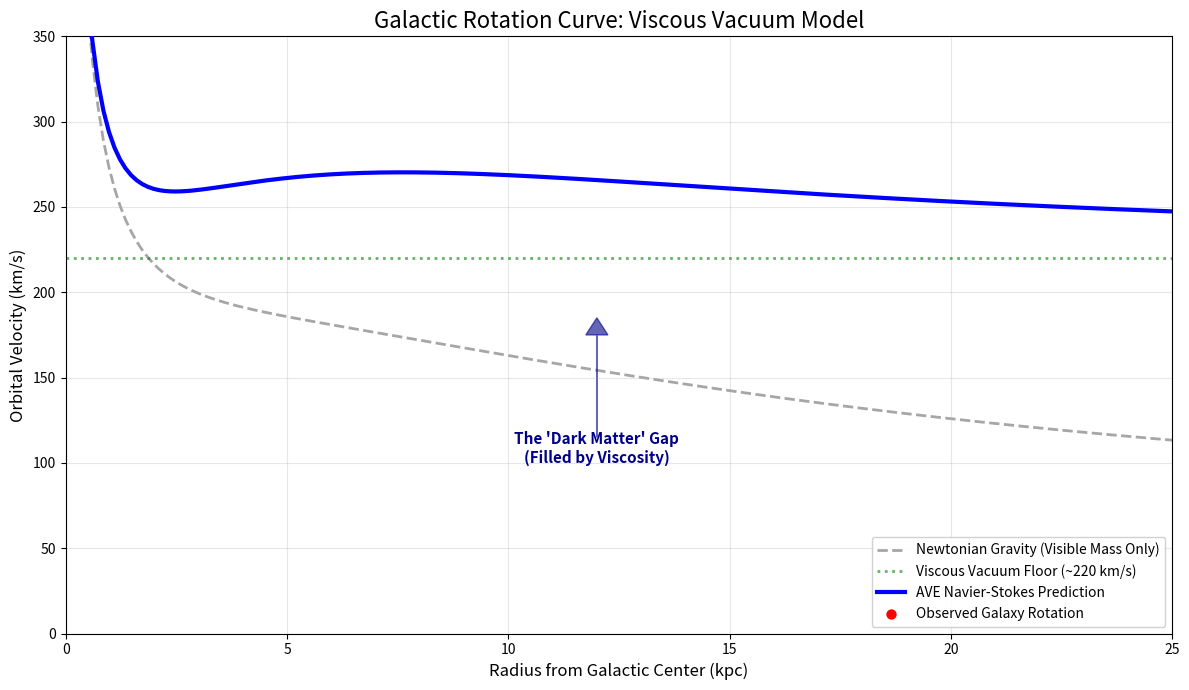

The matplotlib source for this figure:
import numpy as np
import matplotlib.pyplot as plt
import os

# Configuration
OUTPUT_DIR = "manuscript/chapters/09_viscous_dynamics_dark_matter/simulations"
OUTPUT_FILE = "galaxy_rotation_viscous.png"

def ensure_output_dir():
    """Creates the output directory if it doesn't exist."""
    if not os.path.exists(OUTPUT_DIR):
        os.makedirs(OUTPUT_DIR)

def simulate_galactic_rotation():
    """
    Simulates the galactic rotation curve using the AVE Viscous Vacuum model.
    Saves the output graph to disk.
    """
    print("Simulating Galactic Rotation via Viscous Vacuum Floor...")

    # 1. Setup Parameters
    r = np.linspace(0.1, 25, 200)       # Radius in kpc
    G = 4.302e-6                        # Gravitational Constant
    M_bulge = 1.5e10                    # Mass of the central bulge
    M_disk_total = 6.0e10               # Total mass of the disk
    r_scale = 3.5                       # Disk scale length (kpc)
    v_viscous_floor = 220.0             # km/s (Vacuum Viscosity Floor)

    # 2. Calculate Velocities
    # Mass enclosed within radius r
    M_r = M_bulge + M_disk_total * (1 - np.exp(-r/r_scale) * (1 + r/r_scale))
    
    # Keplerian (Newtonian)
    v_newton = np.sqrt(G * M_r / r)

    # AVE (Newton + Viscosity)
    v_ave = np.sqrt(v_newton**2 + v_viscous_floor**2 * (1 - np.exp(-r/r_scale)))

    # 3. Generate Synthetic "Observed" Data
    r_data = np.linspace(2, 24, 15)
    v_data_ideal = np.sqrt((G * (M_bulge + M_disk_total * (1 - np.exp(-r_data/r_scale) * (1 + r_data/r_scale))) / r_data)**2 + v_viscous_floor**2 * (1 - np.exp(-r_data/r_scale)))
    noise = np.random.normal(0, 10, len(r_data)) 
    v_data_obs = v_data_ideal + noise

    # 4. Plotting
    plt.figure(figsize=(12, 7))
    
    # Layer 1: Newtonian (Standard Physics) - Bottom
    plt.plot(r, v_newton, linestyle='--', color='gray', linewidth=2, 
             label='Newtonian Gravity (Visible Mass Only)', alpha=0.7, zorder=1)
    
    # Layer 2: Viscous Floor (AVE Contribution)
    plt.axhline(y=v_viscous_floor, color='green', linestyle=':', linewidth=2, 
                label=f'Viscous Vacuum Floor (~{int(v_viscous_floor)} km/s)', alpha=0.6, zorder=2)
    
    # Layer 3: AVE Prediction (Total) - Middle
    plt.plot(r, v_ave, color='blue', linewidth=3, 
             label='AVE Navier-Stokes Prediction', zorder=5)
    
    # Layer 4: Observed Data - TOP
    # We plot bars and markers separately to ensure markers are absolutely on top
    plt.errorbar(r_data, v_data_obs, yerr=15, fmt='none', ecolor='darkred', 
                 elinewidth=2, capsize=0, zorder=10)
    
    plt.scatter(r_data, v_data_obs, s=80, color='red', edgecolors='white', linewidth=1.5, 
                label='Observed Galaxy Rotation', zorder=20)

    # Styling
    plt.title('Galactic Rotation Curve: Viscous Vacuum Model', fontsize=16)
    plt.xlabel('Radius from Galactic Center (kpc)', fontsize=12)
    plt.ylabel('Orbital Velocity (km/s)', fontsize=12)
    plt.grid(True, alpha=0.3)
    plt.legend(loc='lower right', fontsize=10, framealpha=0.9)
    plt.ylim(0, 350)
    plt.xlim(0, 25)
    
    # Annotation
    plt.text(12, 100, "The 'Dark Matter' Gap\n(Filled by Viscosity)", fontsize=11, color='darkblue', ha='center', fontweight='bold')
    plt.arrow(12, 115, 0, 60, head_width=0.5, head_length=10, fc='darkblue', ec='darkblue', alpha=0.6)

    plt.tight_layout()

    # 5. Saving
    output_path = os.path.join(OUTPUT_DIR, OUTPUT_FILE)
    plt.savefig(output_path, dpi=300)
    plt.close()
    print(f"Simulation Complete. Graph saved to: {output_path}")

if __name__ == "__main__":
    ensure_output_dir()
    simulate_galactic_rotation()
